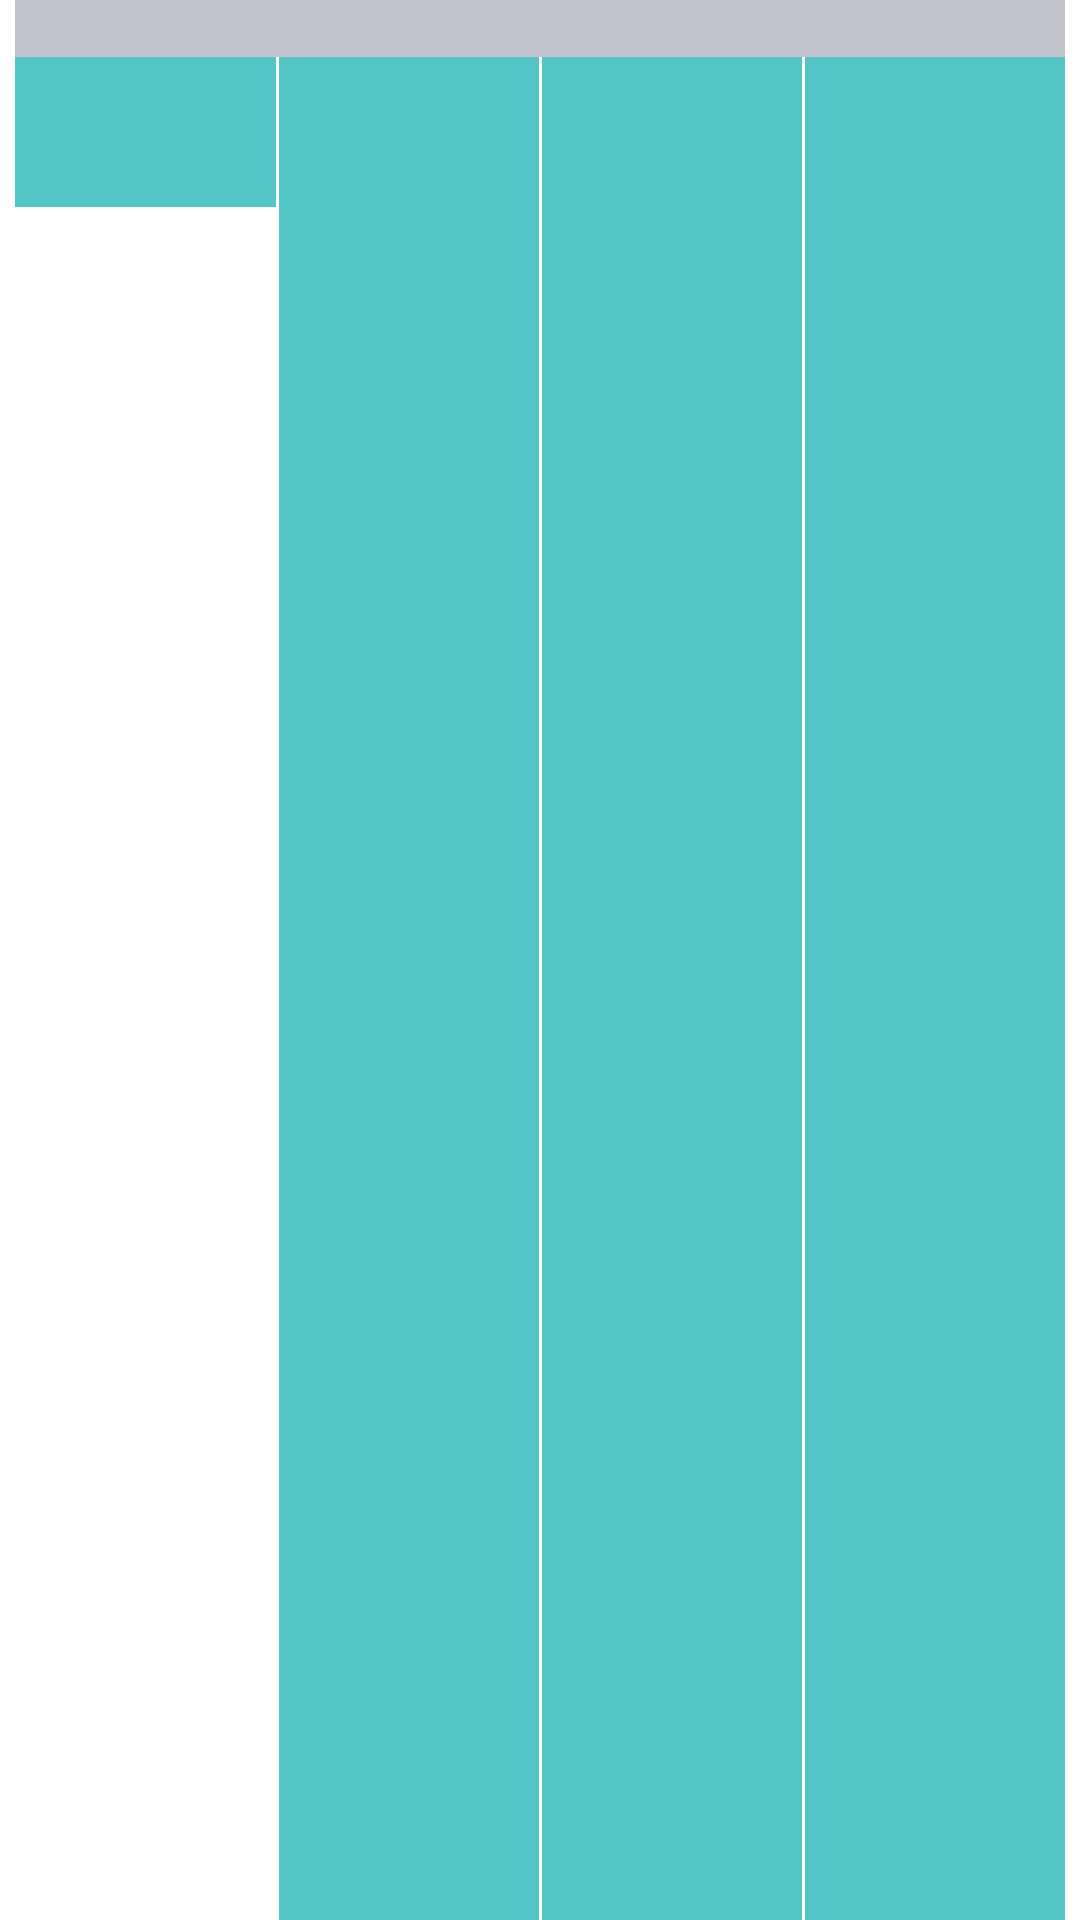

Here is an Android app screen rendered from its layout file. Give the layout XML and the strings, colors and styles it references.
<!-- AndroidManifest.xml: application theme Theme.MyRecycleViewHorizonVertical -->
<!-- res/layout/no_grid_item.xml -->
<?xml version="1.0" encoding="utf-8"?>
<LinearLayout xmlns:android="http://schemas.android.com/apk/res/android"
    android:layout_width="match_parent"
    android:layout_height="wrap_content"
    android:orientation="vertical"
    android:paddingLeft="5dp"
    android:paddingRight="5dp">

    <TextView
        android:id="@+id/mTitle"
        android:layout_width="match_parent"
        android:layout_height="wrap_content"
        android:background="#a0a0a0af"
        android:orientation="vertical"
        android:textColor="@color/black" />

    <LinearLayout
        android:layout_width="match_parent"
        android:layout_height="match_parent"
        android:orientation="horizontal">

        <TextView
            android:id="@+id/mName1"
            android:layout_width="match_parent"
            android:layout_height="50dp"
            android:layout_weight="1"
            android:background="#a0aa"
            android:orientation="vertical"
            android:textColor="@color/black" />

        <LinearLayout
            android:layout_width="1dp"
            android:layout_height="match_parent"
            android:orientation="horizontal" />

        <TextView
            android:id="@+id/mName2"
            android:layout_width="match_parent"
            android:layout_height="match_parent"
            android:layout_weight="1"
            android:background="#a0aa"
            android:orientation="vertical"
            android:textColor="@color/black" />

        <LinearLayout
            android:layout_width="1dp"
            android:layout_height="match_parent"
            android:orientation="horizontal" />

        <TextView
            android:id="@+id/mName3"
            android:layout_width="match_parent"
            android:layout_height="match_parent"
            android:layout_weight="1"
            android:background="#a0aa"
            android:orientation="vertical"
            android:textColor="@color/black" />

        <LinearLayout
            android:layout_width="1dp"
            android:layout_height="match_parent"
            android:orientation="horizontal" />

        <TextView
            android:id="@+id/mName4"
            android:layout_width="match_parent"
            android:layout_height="match_parent"
            android:layout_weight="1"
            android:background="#a0aa"
            android:orientation="vertical"
            android:textColor="@color/black" />
    </LinearLayout>


    <LinearLayout
        android:layout_width="match_parent"
        android:layout_height="5dp"
        android:orientation="horizontal" />

</LinearLayout>
<!-- resources referenced by this layout -->
<resources>
  <style name="Theme.MyRecycleViewHorizonVertical" parent="Theme.MaterialComponents.DayNight.DarkActionBar">
          
          <item name="colorPrimary">@color/purple_500</item>
          <item name="colorPrimaryVariant">@color/purple_700</item>
          <item name="colorOnPrimary">@color/white</item>
          
          <item name="colorSecondary">@color/teal_200</item>
          <item name="colorSecondaryVariant">@color/teal_700</item>
          <item name="colorOnSecondary">@color/black</item>
          
          <item name="android:statusBarColor" tools:targetApi="l">?attr/colorPrimaryVariant</item>
          
      </style>
  <!-- not gathered from this repository: default colours our renderer supplied (Android Studio template values) -->
  <color name="purple_500">#FF6200EE</color>
  <color name="purple_700">#FF3700B3</color>
  <color name="teal_200">#FF03DAC5</color>
  <color name="teal_700">#FF018786</color>
  <color name="black">#FF000000</color>
  <color name="white">#FFFFFFFF</color>
</resources>
